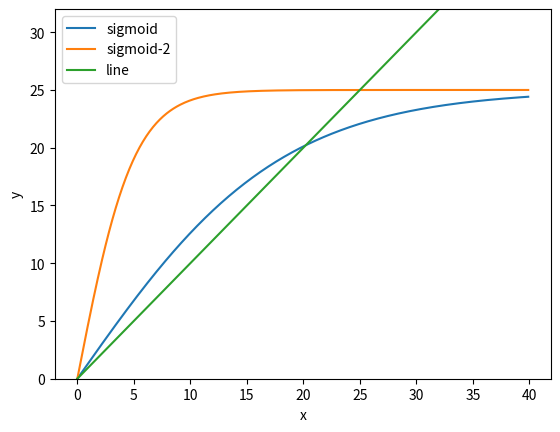

The matplotlib source for this figure:
import numpy as np
import math
import matplotlib.pyplot as plt


x = np.arange(0, 40, 0.1)
y1 = []
y2 = []
y3 = []

for t in x:
    t = t/18.0
    y_1 = ((math.exp(t) - math.exp(-t))/(math.exp(t) + math.exp(-t)))*25
    y1.append(y_1)

for t in x:
    t = t/5.0
    y_1 = ((math.exp(t) - math.exp(-t))/(math.exp(t) + math.exp(-t)))*25
    y2.append(y_1)

for t in x:
    y_1 = t
    y3.append(y_1)

plt.plot(x, y1, label="sigmoid")
plt.plot(x, y2, label="sigmoid-2")
plt.plot(x, y3, label="line")
plt.xlabel("x")
plt.ylabel("y")
plt.ylim(0, 32)
plt.legend()
plt.show()
